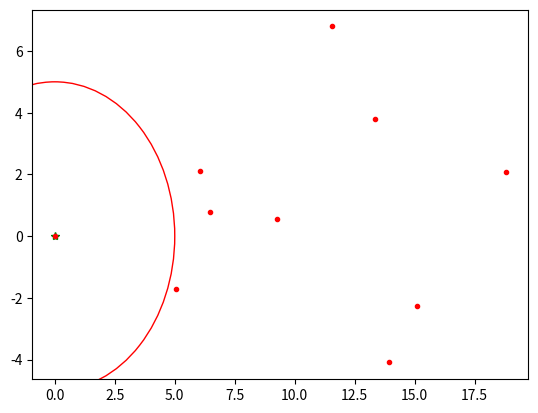

This chart was generated by the following Python code: (Note: this script raises an exception after producing the figure.)
import numpy as np
import matplotlib.pyplot as plt
import scipy as sp
from numpy import random as ran



#--------------------
#tau_scatter
#Returns the possible optical depth to the next scattering depth
#INPUT: none
#Returns: tau_s
def tau_scatter():
    p = ran.uniform(0,1)
    tau_s = -np.log(p)
    return tau_s

#-------------------
#phi-to-xy
#Returns xy coordinates based on given angle
#NOTE: add to prev xy value to get new position
#INPUT:
#    distance: path length xi of the ray
#    phi: the angle at whish the ray is cast
#Returns:
#    x,y: xy values corresponding to the change in position

def phitoxy(dist,phi):

    x = dist*np.cos(phi)
    y = dist*np.sin(phi)
    return x,y




'''
Plotting functions
'''
#---------------------
#drawArrow
#    Draws an arrow representing the path and direction between 2 points
#input A,B, axis
#    A,B: 2 points with the form [x,y] coordinates
#    axis: the axis that you want to draw said arrow on
#returns: none
def drawArrow(A, B, axis):
    axis.arrow(A[0], A[1], B[0] - A[0], B[1] - A[1],
              head_width=0.2, length_includes_head=True)
    return

#---------------------
#drawAllArrows
#Draws all the arrows of the path
#input: X,Y,axis
#   X,Y: 1-D Arrays of same size, containing series of x,y coordinates with matching indices
#   axis: axis you want these drawn on
#returns: none
def drawAllArrows(X,Y,axis):
    for i in xrange(len(X)-1):
        A = np.array([X[i],Y[i]])
        B = np.array([X[i+1],Y[i+1]])
        drawArrow(A,B,axis)
    return







'''
Pseudocode steps
1) Get initial point position and cloud info
2) generate tau of ray
3) Sample xi (path length) from tau
4) Calculate new angle of scatter
5) calculate new position and advance the ray
6) repeat 2-5 until ray reaches cloud boundary ( num trajectories=N)
7) repeat 2-6 for M rays
8) Calculate mean relative intensity at A(initial point)

A   : Observor placement point (const)
khat: Direction of ray - uniformly distributed over 4pi sr
N: Number of directions
M: Number of samplings of each direction



'''

#-------------
#init
#Initializes all initial values
#returns:
#   A : Point of observer
#   M : Samplings/direction
#   N : Number of directions
#   I0: Initial intensity of ray
#   R : Radius of circle from from A
#   w : Albedo of the gas
#
def init():
    Ax = 0.0
    Ay = 0.0
    A = np.array([Ax,Ay])
    M = 10
    N = 90
    I0 = 100.
    R = 5.
    w = 0.5

    return A,M,N,I0,R,w

def main():

    A,M,N,I0,R,w = init()


    #Generate testing points
    X = np.linspace(0,10,num=10)
    Y = np.linspace(-10,0,num=10)
    X[:] = 10*ran.random(10)[:]+X[:]
    Y[:] = 10*ran.random(10)[:]+Y[:]
    X[0] = A[0]
    Y[0] = A[1]
    #Plotting the final points
    fig1 = plt.figure(1)
    ax1 = fig1.add_subplot(111)

    circle = plt.Circle(A, R, color='r', fill=False)
    ax1.add_artist(circle)

    ax1.plot(X[0],Y[0],'g*')
    ax1.plot(X,Y,'r.')
    drawAllArrows(X,Y,ax1)

    plt.show()


main()
